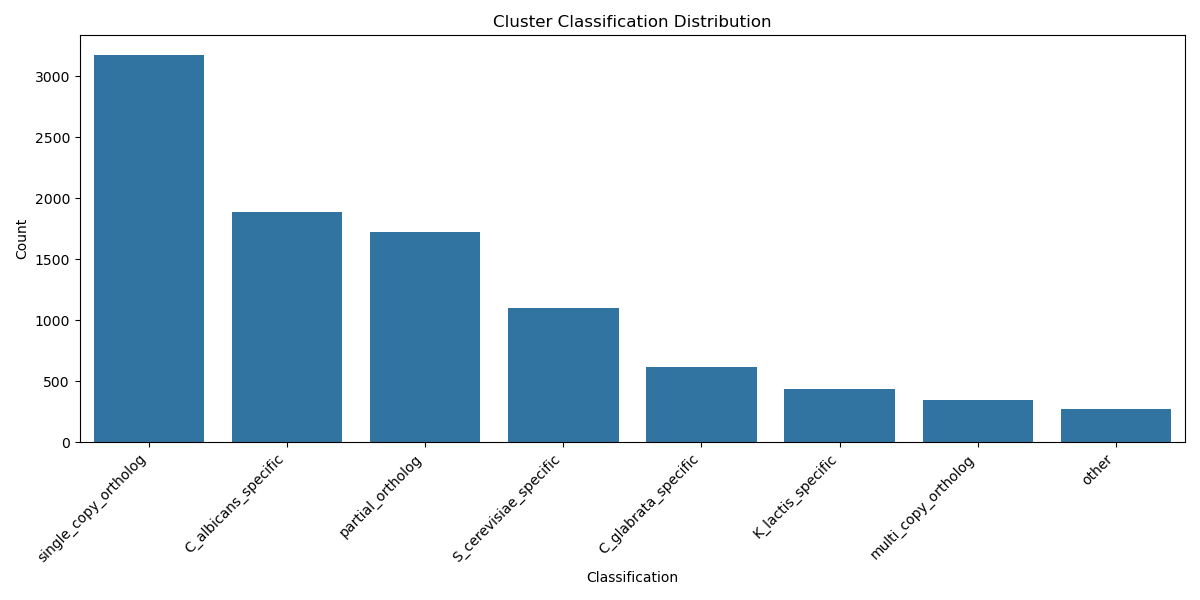

Source data for this figure (header and first rows):
cluster_id, C_albicans, C_glabrata, K_lactis, S_cerevisiae, unknown, species_count, classification
Cluster1, 0, 0, 0, 1, 0, 1, S_cerevisiae_specific
Cluster10, 0, 0, 0, 1, 0, 1, S_cerevisiae_specific
Cluster100, 1, 1, 1, 1, 0, 4, single_copy_ortholog
Cluster1000, 0, 0, 0, 1, 0, 1, S_cerevisiae_specific
Cluster1001, 0, 1, 0, 0, 0, 1, C_glabrata_specific
Cluster1002, 0, 0, 0, 0, 1, 1, other
Cluster1003, 0, 0, 0, 0, 1, 1, other
Cluster1004, 0, 0, 0, 0, 1, 1, other
Cluster1005, 1, 0, 0, 0, 0, 1, C_albicans_specific
Cluster1006, 1, 1, 1, 1, 0, 4, single_copy_ortholog
Cluster1007, 1, 1, 1, 1, 0, 4, single_copy_ortholog
Cluster1008, 0, 0, 0, 0, 1, 1, other
Cluster1009, 0, 0, 0, 0, 1, 1, other
Cluster101, 1, 0, 1, 1, 0, 3, partial_ortholog
Cluster1010, 1, 1, 1, 1, 0, 4, single_copy_ortholog
Cluster1011, 1, 1, 1, 1, 0, 4, single_copy_ortholog
Cluster1012, 1, 1, 1, 1, 0, 4, single_copy_ortholog
Cluster1013, 1, 1, 1, 1, 0, 4, single_copy_ortholog
Cluster1014, 0, 1, 0, 0, 0, 1, C_glabrata_specific
Cluster1015, 0, 1, 0, 0, 0, 1, C_glabrata_specific
Cluster1016, 0, 0, 0, 1, 0, 1, S_cerevisiae_specific
Cluster1017, 1, 0, 0, 0, 0, 1, C_albicans_specific
Cluster1018, 0, 0, 0, 1, 0, 1, S_cerevisiae_specific
Cluster1019, 0, 0, 0, 1, 0, 1, S_cerevisiae_specific
Cluster102, 1, 1, 0, 1, 0, 3, partial_ortholog
Cluster1020, 0, 1, 0, 0, 0, 1, C_glabrata_specific
Cluster1021, 0, 1, 0, 1, 0, 2, partial_ortholog
Cluster1022, 0, 1, 0, 1, 0, 2, partial_ortholog
Cluster1023, 0, 1, 0, 1, 0, 2, partial_ortholog
Cluster1024, 1, 1, 1, 1, 0, 4, single_copy_ortholog
Cluster1025, 1, 1, 1, 1, 0, 4, single_copy_ortholog
Cluster1026, 1, 1, 1, 1, 0, 4, single_copy_ortholog
Cluster1027, 1, 1, 1, 1, 0, 4, single_copy_ortholog
Cluster1028, 1, 1, 1, 1, 0, 4, single_copy_ortholog
Cluster1029, 1, 1, 1, 1, 0, 4, single_copy_ortholog
Cluster103, 2, 0, 1, 0, 0, 2, partial_ortholog
Cluster1030, 1, 1, 1, 2, 0, 4, multi_copy_ortholog
Cluster1031, 1, 1, 1, 1, 0, 4, single_copy_ortholog
Cluster1032, 1, 1, 1, 1, 0, 4, single_copy_ortholog
Cluster1033, 1, 1, 1, 1, 0, 4, single_copy_ortholog
Cluster1034, 0, 0, 1, 0, 0, 1, K_lactis_specific
Cluster1035, 1, 0, 0, 0, 0, 1, C_albicans_specific
Cluster1036, 0, 1, 1, 1, 0, 3, partial_ortholog
Cluster1037, 1, 0, 0, 0, 0, 1, C_albicans_specific
Cluster1038, 0, 0, 0, 1, 0, 1, S_cerevisiae_specific
Cluster1039, 1, 0, 0, 0, 0, 1, C_albicans_specific
Cluster104, 1, 0, 0, 0, 0, 1, C_albicans_specific
Cluster1040, 0, 0, 0, 1, 0, 1, S_cerevisiae_specific
Cluster1041, 0, 0, 0, 1, 0, 1, S_cerevisiae_specific
Cluster1042, 1, 0, 0, 0, 0, 1, C_albicans_specific
Cluster1043, 1, 0, 0, 0, 0, 1, C_albicans_specific
Cluster1044, 0, 0, 0, 1, 0, 1, S_cerevisiae_specific
Cluster1045, 0, 0, 1, 0, 0, 1, K_lactis_specific
Cluster1046, 0, 0, 0, 0, 1, 1, other
Cluster1047, 0, 0, 0, 1, 0, 1, S_cerevisiae_specific
Cluster1048, 0, 0, 0, 1, 0, 1, S_cerevisiae_specific
Cluster1049, 1, 1, 1, 2, 0, 4, multi_copy_ortholog
Cluster105, 1, 0, 0, 0, 0, 1, C_albicans_specific
Cluster1050, 1, 1, 0, 1, 0, 3, partial_ortholog
Cluster1051, 1, 1, 0, 1, 0, 3, partial_ortholog
... 9,503 more rows
